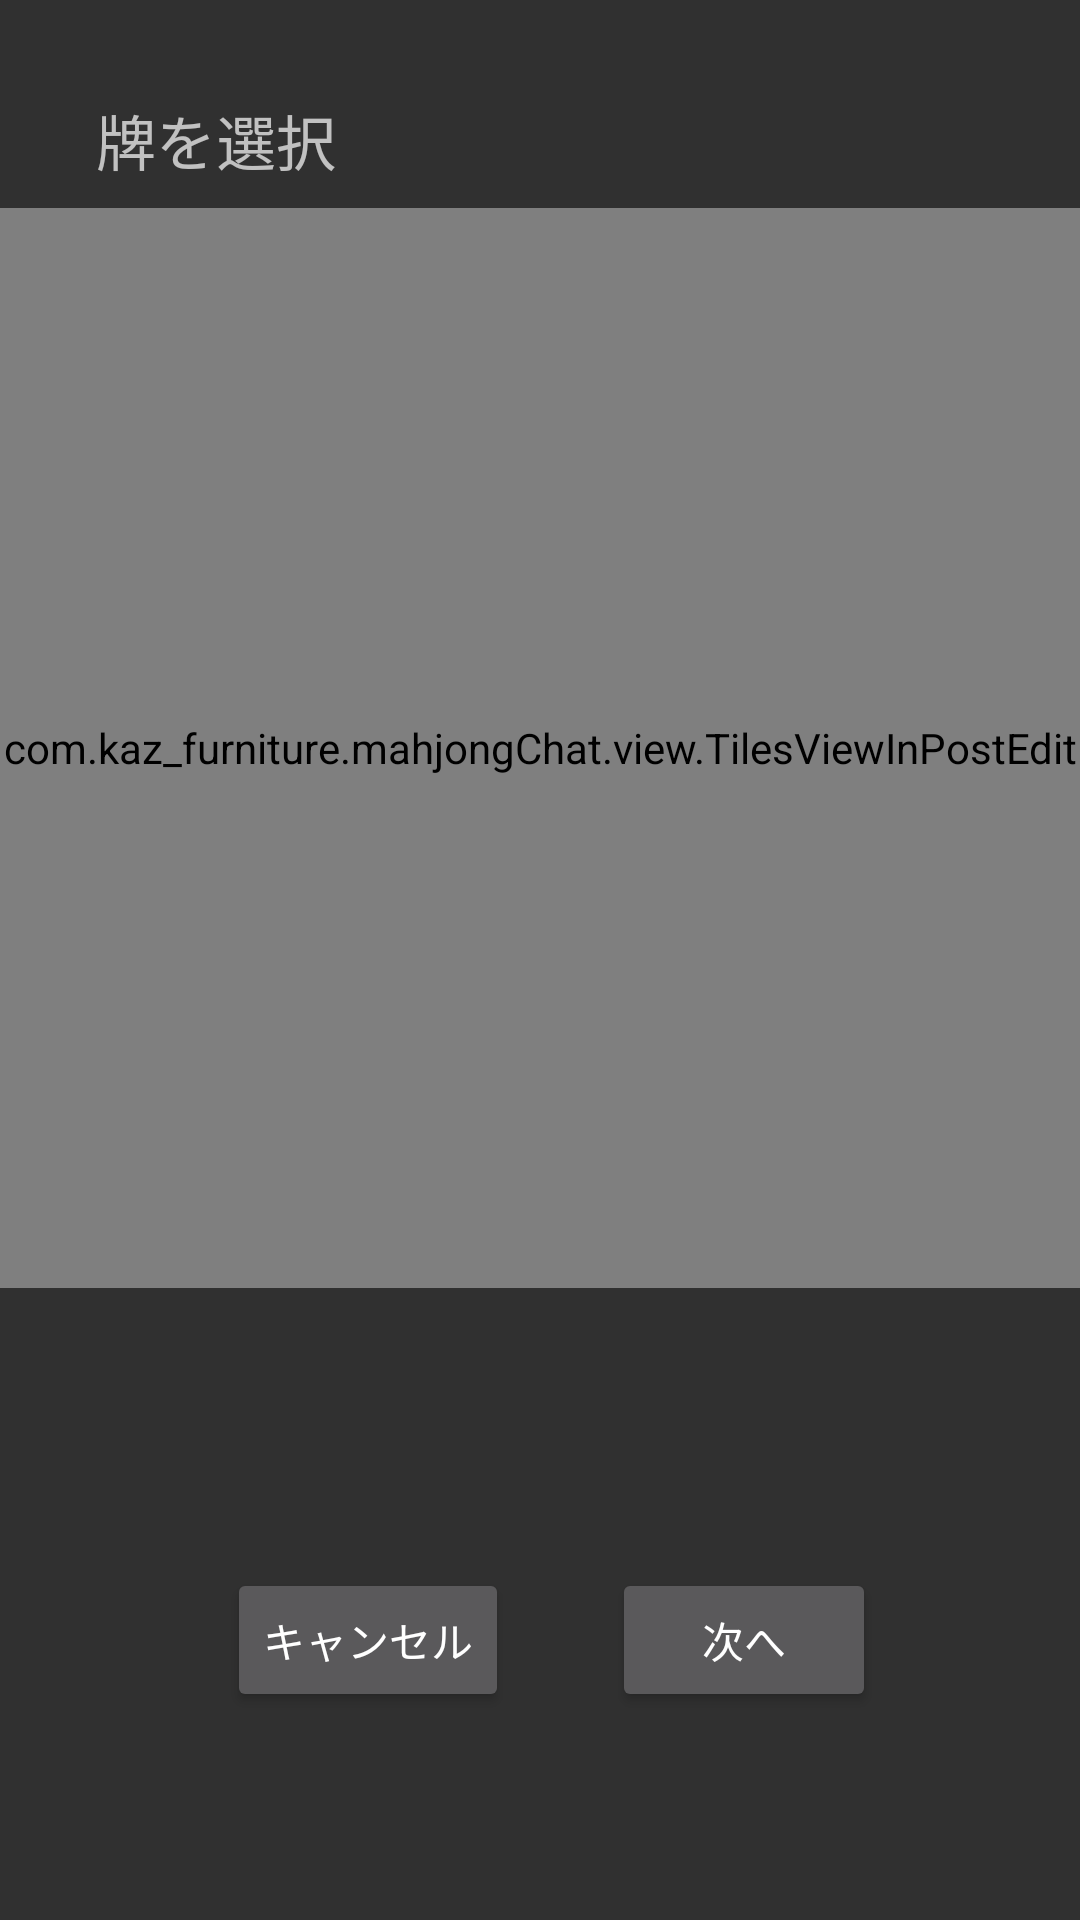

The Android layout XML behind this screen, and the referenced resources:
<!-- AndroidManifest.xml: application theme Theme.AppCompat -->
<!-- res/layout/dialog_select_tile_post_edit.xml -->
<?xml version="1.0" encoding="utf-8"?>
<layout xmlns:android="http://schemas.android.com/apk/res/android"
    xmlns:app="http://schemas.android.com/apk/res-auto">

    <androidx.constraintlayout.widget.ConstraintLayout
        android:layout_width="match_parent"
        android:layout_height="match_parent">

        <TextView
            android:id="@+id/titleTextView"
            android:layout_width="wrap_content"
            android:layout_height="wrap_content"
            android:layout_marginStart="32dp"
            android:layout_marginTop="32dp"
            android:text="@string/selectTile"
            android:textSize="20sp"
            app:layout_constraintStart_toStartOf="parent"
            app:layout_constraintTop_toTopOf="parent" />

        <com.kaz_furniture.mahjongChat.view.TilesViewInPostEdit
            android:id="@+id/tilesView"
            android:layout_width="0dp"
            android:layout_height="0dp"
            android:layout_marginTop="8dp"
            app:layout_constraintDimensionRatio="1:1"
            app:layout_constraintEnd_toEndOf="parent"
            app:layout_constraintStart_toStartOf="parent"
            app:layout_constraintTop_toBottomOf="@id/titleTextView" />

        <Button
            android:id="@+id/closeButton"
            android:layout_width="wrap_content"
            android:layout_height="wrap_content"
            android:text="@string/cancel"
            android:layout_marginStart="12dp"
            android:layout_marginTop="24dp"
            app:layout_constraintBottom_toBottomOf="parent"
            app:layout_constraintStart_toStartOf="parent"
            app:layout_constraintEnd_toEndOf="parent"
            app:layout_constraintHorizontal_bias="0.25"
            app:layout_constraintTop_toBottomOf="@id/tilesView" />

        <Button
            android:layout_width="wrap_content"
            android:layout_height="wrap_content"
            android:text="@string/next"
            app:layout_constraintTop_toTopOf="@id/closeButton"
            android:id="@+id/nextButton"
            app:layout_constraintHorizontal_bias="0.75"
            app:layout_constraintStart_toStartOf="parent"
            app:layout_constraintEnd_toEndOf="parent"/>
    </androidx.constraintlayout.widget.ConstraintLayout>
</layout>
<!-- resources referenced by this layout -->
<resources>
  <string name="cancel">キャンセル</string>
  <string name="next">次へ</string>
  <string name="selectTile">牌を選択</string>
</resources>
